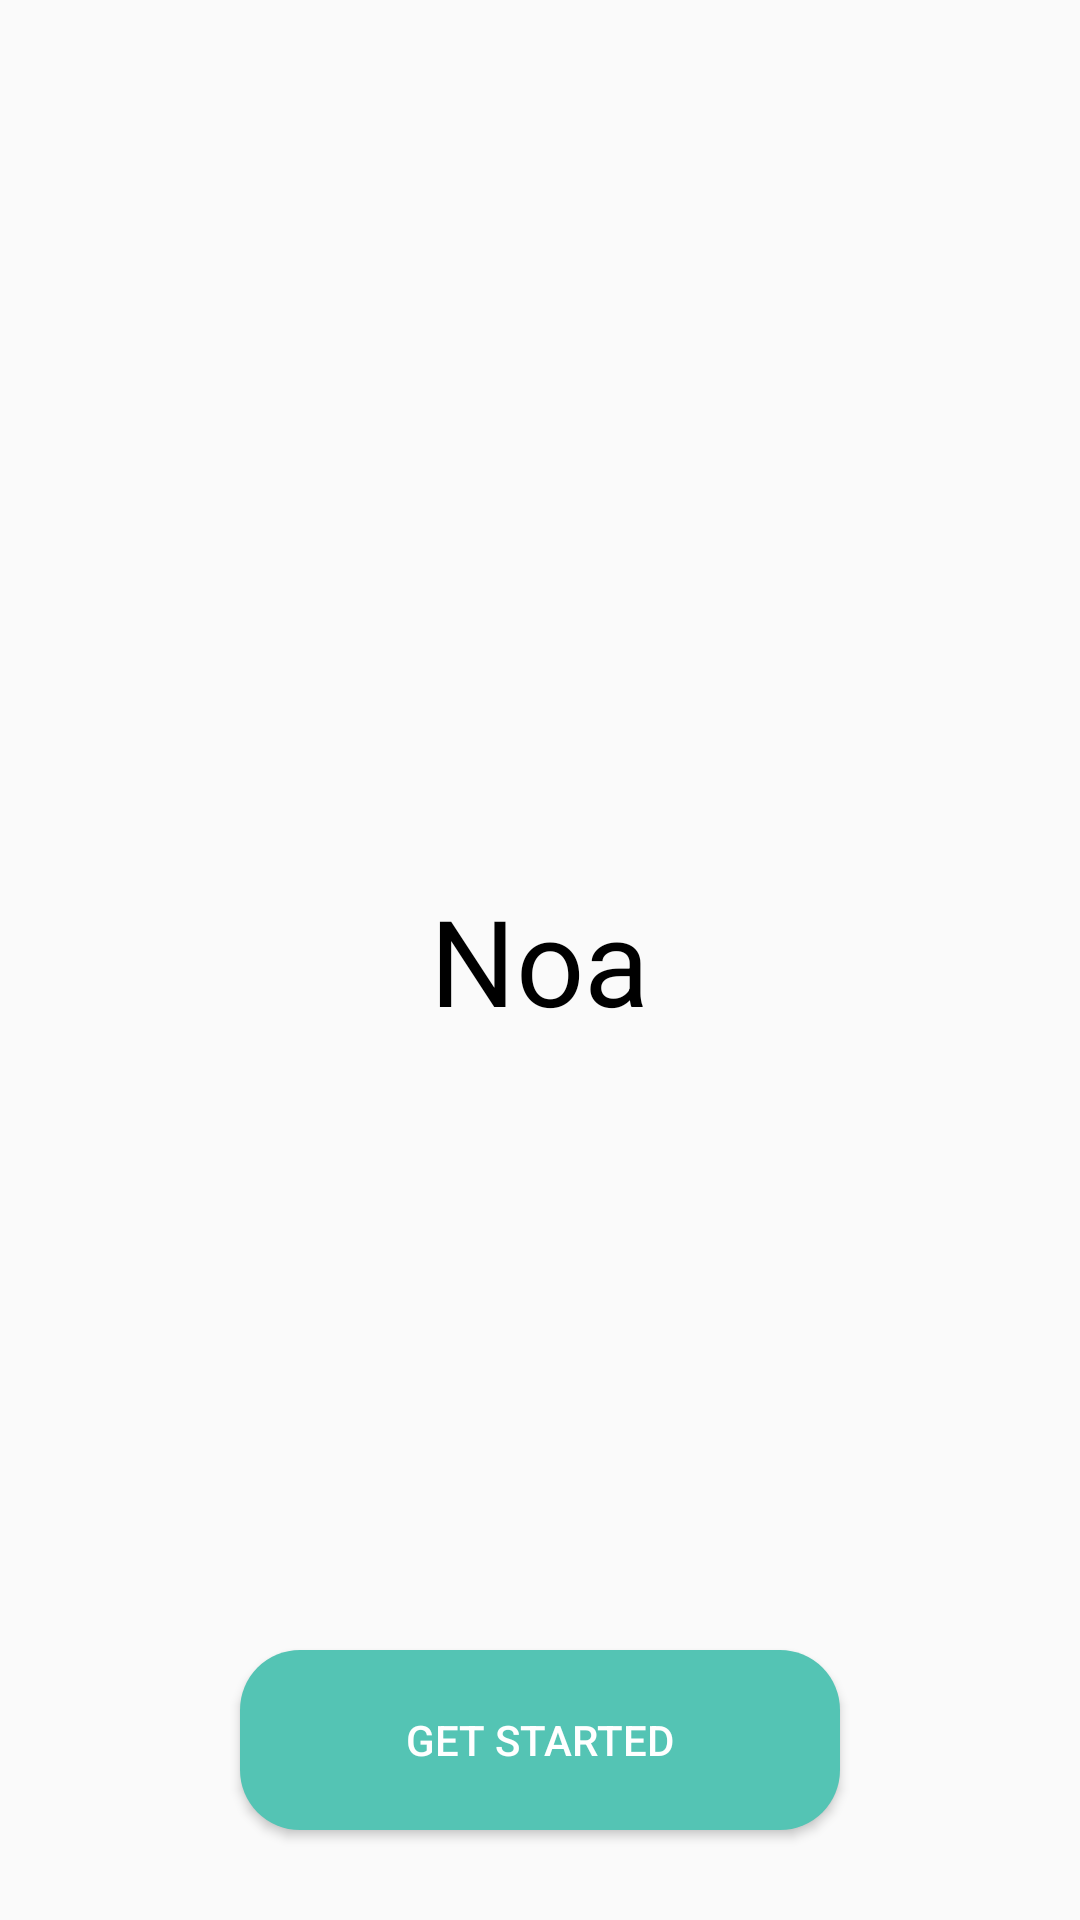

Here is an Android app screen rendered from its layout file. Give the layout XML and the strings, colors and styles it references.
<!-- AndroidManifest.xml: activity theme AppTheme -->
<!-- res/layout/activity_main.xml -->
<?xml version="1.0" encoding="utf-8"?>
<RelativeLayout xmlns:android="http://schemas.android.com/apk/res/android"
    xmlns:app="http://schemas.android.com/apk/res-auto"
    xmlns:tools="http://schemas.android.com/tools"
    android:layout_width="match_parent"
    android:layout_height="match_parent">
    <Button
        android:layout_width="wrap_content"
        android:layout_height="wrap_content"
        android:layout_gravity="center"
        android:visibility="gone"
        android:id="@+id/fabStart"
        android:text="initialize"/>

    <Button
        android:layout_width="wrap_content"
        android:layout_height="wrap_content"
        android:layout_gravity="center"
        android:visibility="gone"
        android:id="@+id/fabScan"
        android:text="Scan Devices"/>
    <Button
        android:layout_width="wrap_content"
        android:layout_height="wrap_content"
        android:visibility="gone"


        android:textColor="@color/black"
        android:layout_gravity="center"
        android:id="@+id/disConnect"
        android:text="DisConnect"/>


    <TextView
        android:id="@+id/text_home"
        android:layout_width="match_parent"
        android:layout_height="wrap_content"
        android:layout_marginStart="8dp"
        android:layout_marginTop="8dp"
        android:layout_marginEnd="8dp"
        android:text=""
        android:textColor="@color/black"
        android:textAlignment="center"
        android:textSize="20sp"
     />

    <TextView
        android:id="@+id/argpt"
        android:layout_width="wrap_content"
        android:layout_height="wrap_content"
        android:layout_centerHorizontal="true"
        android:layout_centerInParent="true"
        android:text="@string/app_name"
        android:lineSpacingExtra="-16sp"
        android:textSize="40sp"
        android:textColor="@color/black"
        android:gravity="center_horizontal|center_vertical"
        />



    <Button
        android:layout_width="wrap_content"
        android:layout_height="wrap_content"
        android:visibility="visible"

        android:layout_marginBottom="30dp"
        android:background="@drawable/rounded_button"
        android:layout_centerHorizontal="true"
        android:layout_alignParentBottom="true"
        android:textColor="@color/white"
        android:layout_gravity="center"
        android:id="@+id/communication"
        android:text="Get Started"/>
</RelativeLayout>
<!-- resources referenced by this layout -->
<resources>
  <color name="black">#FF000000</color>
  <color name="white">#FFFFFFFF</color>
  <!-- drawable rounded_button (drawable) -->
  <shape xmlns:android="http://schemas.android.com/apk/res/android">
      <solid android:color="#54c4b4"/> 
  
      <corners android:radius="20dp"/> 
  
      <padding
          android:left="16dp"
          android:top="8dp"
          android:right="16dp"
          android:bottom="8dp" /> 
  
      <size
          android:width="200dp"
          android:height="60dp" /> 
  </shape>
  <string name="app_name">Noa</string>
  <style name="AppTheme" parent="FullScreenStyle">
          
          <item name="windowActionBar">false</item>
          <item name="windowNoTitle">true</item>
          <item name="android:windowDrawsSystemBarBackgrounds">true</item>
          <item name="colorPrimary">@color/black</item>
          <item name="colorPrimaryDark">@color/black</item>
          <item name="colorAccent">@color/black</item>
  
          <item name="android:homeAsUpIndicator">@drawable/ic_arrow_back_white_24dp</item>
      </style>
  <style name="FullScreenStyle" parent="Theme.AppCompat.DayNight.NoActionBar">
          <item name="windowActionBar">false</item>
          <item name="windowNoTitle">true</item>
          <item name="android:windowContentOverlay">@null</item>
          <item name="android:statusBarColor">@color/status_bar_color</item>
          <item name="android:windowLightStatusBar">true</item>
  
      </style>
  <color name="status_bar_color">#0C0C0C</color>
</resources>
